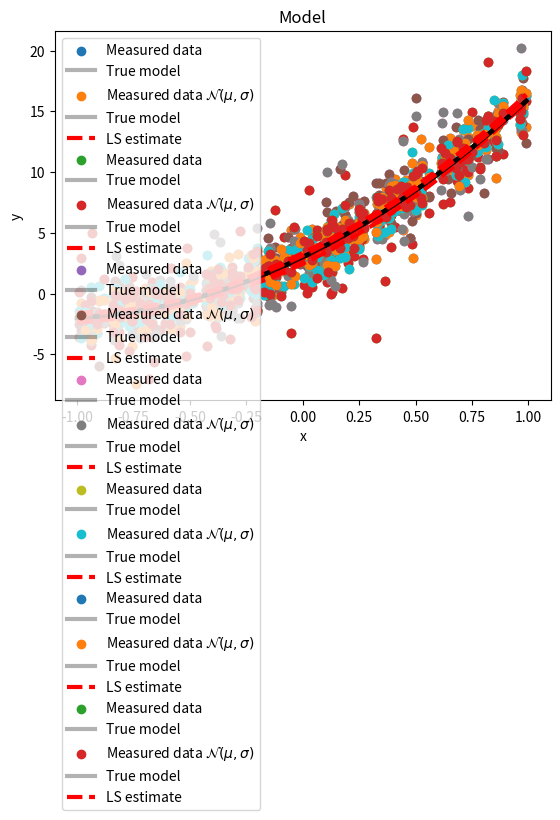

Source code (Python):
%matplotlib inline
import numpy as np
import matplotlib.pyplot as plt

def arbitrary_poly(params):
    poly_model = lambda x: sum([p*(x**i) for i, p in enumerate(params)])
    return poly_model

# params: [theta_0, theta_1, ... , theta_n], where n = model order and theta_0 is bias 
true_params = [3,9,4]
y_model = arbitrary_poly(true_params)

# Plot true model
x = np.linspace(start=-1, stop=1, num=20)
plt.figure()
plt.plot(x, y_model(x))
plt.xlabel("x")
plt.ylabel("y")
plt.title("Model");


# Hyperparameters for the type of noise-generating distribution.
loc = 0           # location (mean) parameter 
scale = 1         # scaling (std dev) parameter
magnitude = 1.2   # noise magnitude
N = 200          # number of samples

np.random.seed(123)  # Non-random generation between code executions. Comment out for true random

# Generate data points
range_low = -1
range_high = 1
u = np.sort(np.random.uniform(range_low,range_high,N))
y_true = y_model(u)

# Generate noise
from scipy.stats import norm, laplace

laplaceBeta = 1 # Input as the scale parameter in the Laplacian distribution

normVariance = 1 # Input as the scale parameter in the normal distribution

noiseLaplace = magnitude * np.random.laplace(loc, laplaceBeta, N)

noiseGaussian  = magnitude * np.random.normal(loc, normVariance, N)

noiseProbability = 0.5

noiseLaplace = np.random.choice(noiseLaplace, int(N*noiseProbability))

noiseGaussian = np.random.choice(noiseGaussian, int(N*(1-noiseProbability)))
                          
noise = np.concatenate((noiseLaplace, noiseGaussian))
                       
np.random.shuffle(noise)
                       

# Add noise to the generated data points - thus simulating measurement
y = y_true + noise

# Plot measured data
plt.scatter(u, y, label=r"Measured data")
u0 = np.linspace(-1, max(u), N)
plt.plot(u0, y_model(u0), "k", alpha=0.3, lw=3, label="True model")
plt.legend()
plt.xlabel("x")
plt.ylabel("y");

# Matrix form
u_tensor_0 = np.reshape(u,(N,1))
print(f"data u :\n{u_tensor_0[0:5]} \n")

ones_vec = np.ones((N,1))
u_tensor = np.append(ones_vec, u_tensor_0, axis=1)

for i in range(2,len(true_params)):
    u_tensor = np.append(u_tensor, np.power(u_tensor_0, i) ,axis=1)

print(f"data tensor [1, u, u^2, ... , u^n] :\n{u_tensor[0:5,:]}")

u_transpose_dot_u = np.dot(u_tensor.T,u_tensor)  # calculating dot product
u_transpose_dot_u_inv = np.linalg.inv(u_transpose_dot_u) #calculating inverse
print(u_transpose_dot_u_inv)

u_transpose_dot_y = np.dot(u_tensor.T,y)  # calculating dot product
print(u_transpose_dot_y)

LS_params = np.dot(u_transpose_dot_u_inv,u_transpose_dot_y)
LS_params_rounded = ["{:.2f}".format(round(i, 2)) for i in LS_params.tolist()]
print(f"LS parameters:         {LS_params_rounded}")
print(f"True model parameters: {true_params}")

diffParams = []
for i in range(0, len(true_params)):
    diffParams.append(float(true_params[i] - float(LS_params_rounded[i])))

print("The differnence between the estimated theata and the real Theta is: ")

print(diffParams)

# Recreate model based on LS estimate:
LS_params = LS_params.tolist()
LS_estimate = arbitrary_poly(LS_params)

# Plot true vs. estimated model
plt.scatter(u, y, label=r"Measured data $\mathcal{N}(\mu, \sigma)$")
u0 = np.linspace(-1, max(u), N)
plt.plot(u0, y_model(u0), "k", alpha=0.3, lw=3, label="True model")
plt.plot(u0, LS_estimate(u0), "r--",  lw=3, label="LS estimate")
#plt.xlim(0, 10)
plt.legend()
plt.xlabel("x")
plt.ylabel("y");

def calculateDifference(alfa, sigma, beta):
    
    laplaceBeta = 1 # Input as the scale parameter in the Laplacian distribution

    normVariance = sigma # Input as the scale parameter in the normal distribution

    noiseLaplace = magnitude * np.random.laplace(loc, laplaceBeta, N)

    noiseGaussian  = magnitude * np.random.normal(loc, normVariance, N)

    noiseProbability = alfa

    noiseLaplace = np.random.choice(noiseLaplace, int(N*noiseProbability))

    noiseGaussian = np.random.choice(noiseGaussian, int(N*(1-noiseProbability)))

    noise = np.concatenate((noiseLaplace, noiseGaussian))

    np.random.shuffle(noise)


    # Add noise to the generated data points - thus simulating measurement
    y = y_true + noise

    # Plot measured data
    plt.scatter(u, y, label=r"Measured data")
    u0 = np.linspace(-1, max(u), N)
    plt.plot(u0, y_model(u0), "k", alpha=0.3, lw=3, label="True model")
    plt.legend()
    plt.xlabel("x")
    plt.ylabel("y");
    
    # Matrix form
    u_tensor_0 = np.reshape(u,(N,1))

    ones_vec = np.ones((N,1))
    u_tensor = np.append(ones_vec, u_tensor_0, axis=1)

    for i in range(2,len(true_params)):
        u_tensor = np.append(u_tensor, np.power(u_tensor_0, i) ,axis=1)

    u_transpose_dot_u = np.dot(u_tensor.T,u_tensor)  # calculating dot product
    u_transpose_dot_u_inv = np.linalg.inv(u_transpose_dot_u) #calculating inverse

    u_transpose_dot_y = np.dot(u_tensor.T,y)  # calculating dot product

    LS_params = np.dot(u_transpose_dot_u_inv,u_transpose_dot_y)
    LS_params_rounded = ["{:.2f}".format(round(i, 2)) for i in LS_params.tolist()]
    print(f"LS parameters:         {LS_params_rounded}")
    print(f"True model parameters: {true_params}")

    diffParams = []
    for i in range(0, len(true_params)):
        diffParams.append(format(str(float(true_params[i] - float(LS_params_rounded[i]))),".4"))

    print("The differnence between the estimated theata and the real Theta is: ")

    print(diffParams)

    # Recreate model based on LS estimate:
    LS_params = LS_params.tolist()
    LS_estimate = arbitrary_poly(LS_params)

    # Plot true vs. estimated model
    plt.scatter(u, y, label=r"Measured data $\mathcal{N}(\mu, \sigma)$")
    u0 = np.linspace(-1, max(u), N)
    plt.plot(u0, y_model(u0), "k", alpha=0.3, lw=3, label="True model")
    plt.plot(u0, LS_estimate(u0), "r--",  lw=3, label="LS estimate")
    #plt.xlim(0, 10)
    plt.legend()
    plt.xlabel("x")
    plt.ylabel("y");

calculateDifference(1, 100, 1)


calculateDifference(1, 10, 1)

calculateDifference(1, 0, 1)

calculateDifference(0, 1, 1)

calculateDifference(0, 1, 0.5)

calculateDifference(0, 1, 0)

